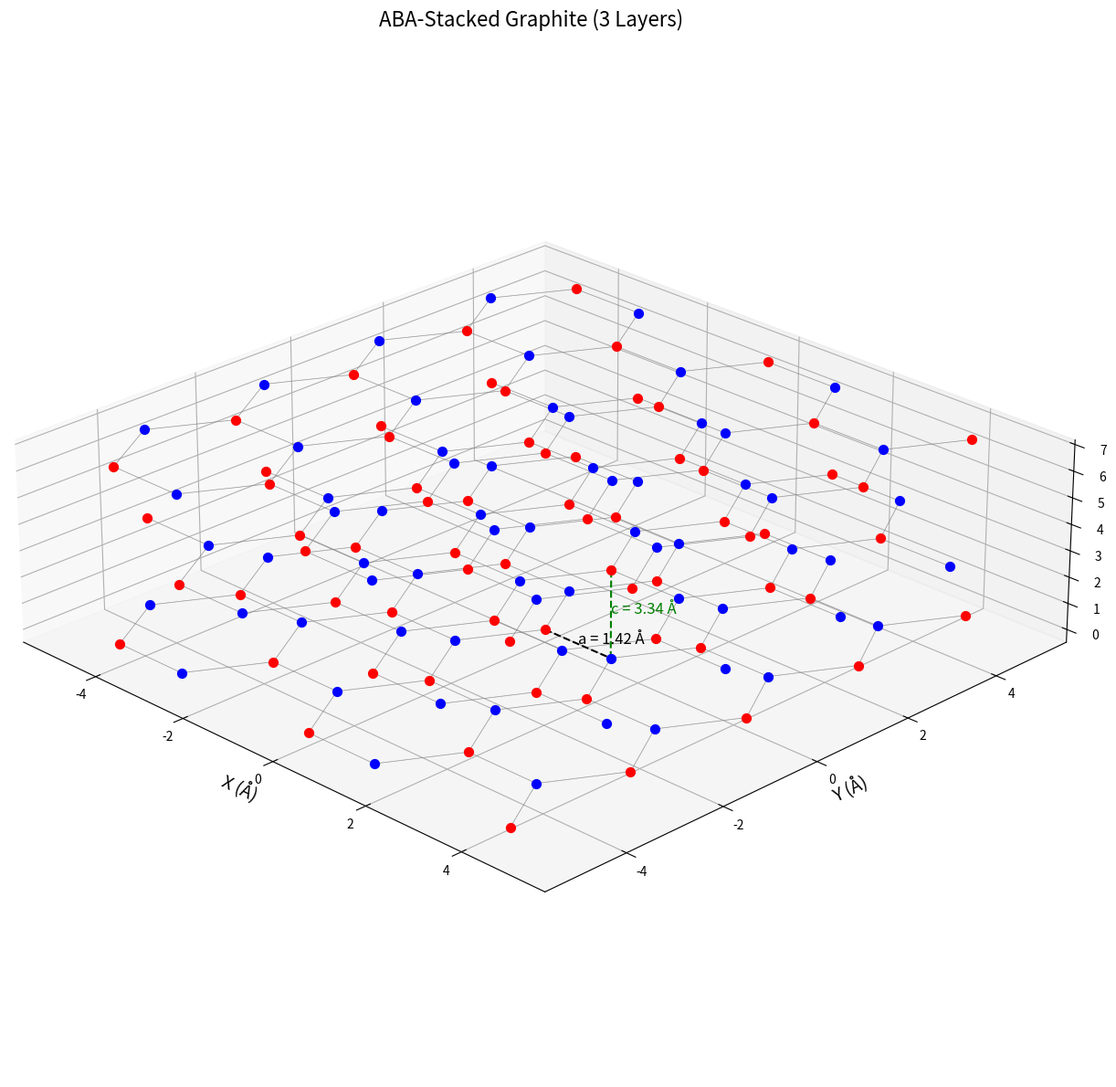

The matplotlib source for this figure:
import numpy as np
import matplotlib.pyplot as plt
from mpl_toolkits.mplot3d import Axes3D

# Lattice constants
a = 1.42  # Carbon-carbon distance in Angstroms
c = 3.34  # Interlayer distance in Angstroms

# Lattice vectors for graphene
a1 = a * np.array([3 / 2, np.sqrt(3) / 2])
a2 = a * np.array([3 / 2, -np.sqrt(3) / 2])

# Basis atoms
r1 = np.array([0, 0])
r2 = a * np.array([1, 0])

# Nearest neighbor displacements
neighbors = [
    np.array([a, 0]),
    a * np.array([1 / 2, np.sqrt(3) / 2]),
    a * np.array([1 / 2, -np.sqrt(3) / 2]),
    -np.array([a, 0]),
    -a * np.array([1 / 2, np.sqrt(3) / 2]),
    -a * np.array([1 / 2, -np.sqrt(3) / 2])
]

# Generate lattice points
num_points = 5
lattice_points = [m * a1 + n * a2
                  for m in range(-num_points, num_points)
                  for n in range(-num_points, num_points)]

# Generate layers with AB stacking
num_layers = 3
boundary = 5
all_atoms_A = []
all_atoms_B = []

for layer_idx in range(num_layers):
    # Calculate layer shift (ABA stacking)
    if layer_idx % 2 == 0:
        layer_shift = np.array([0.0, 0.0])  # A layer
    else:
        layer_shift = np.array([a, 0.0])  # B layer shifted by one bond length

    # Generate shifted lattice points
    shifted_points = [p + layer_shift for p in lattice_points]

    # Generate atoms with z-coordinate
    z = layer_idx * c
    atoms_A = np.array([np.hstack((p + r1, z)) for p in shifted_points])
    atoms_B = np.array([np.hstack((p + r2, z)) for p in shifted_points])

    # Apply boundary filtering
    filtered_A = [atom for atom in atoms_A
                  if -boundary <= atom[0] <= boundary
                  and -boundary <= atom[1] <= boundary]
    filtered_B = [atom for atom in atoms_B
                  if -boundary <= atom[0] <= boundary
                  and -boundary <= atom[1] <= boundary]

    all_atoms_A.extend(filtered_A)
    all_atoms_B.extend(filtered_B)

all_atoms_A = np.array(all_atoms_A)
all_atoms_B = np.array(all_atoms_B)
filtered_atoms = np.vstack((all_atoms_A, all_atoms_B))

# Create 3D plot
fig = plt.figure(figsize=(12, 12))
ax = fig.add_subplot(111, projection='3d')

# Draw bonds
for atom in filtered_atoms:
    x, y, z = atom
    for n in neighbors:
        neighbor_pos = np.array([x + n[0], y + n[1], z])
        # Check if neighbor exists
        for pt in filtered_atoms:
            if (np.allclose(pt[:2], neighbor_pos[:2])
                    and np.isclose(pt[2], neighbor_pos[2])):
                ax.plot([x, neighbor_pos[0]],
                        [y, neighbor_pos[1]],
                        [z, neighbor_pos[2]],
                        color='gray', linewidth=0.5, alpha=0.5)
                break

# Draw atoms
ax.scatter(all_atoms_A[:, 0], all_atoms_A[:, 1], all_atoms_A[:, 2],
           color='red', s=50, label='Atom A', depthshade=False)
ax.scatter(all_atoms_B[:, 0], all_atoms_B[:, 1], all_atoms_B[:, 2],
           color='blue', s=50, label='Atom B', depthshade=False)

# Function to find the nearest atom
def find_nearest_atom(atom_list, target):
    if len(atom_list) == 0:
        raise ValueError("No atoms available for nearest search!")
    distances = np.linalg.norm(atom_list[:, :2] - target, axis=1)
    min_idx = np.argmin(distances)
    return atom_list[min_idx]

# Ensure atoms exist before selection
if len(all_atoms_A) > 0 and len(all_atoms_B) > 0:
    ref_atom_A = find_nearest_atom(all_atoms_A, [0, 0])
    ref_atom_B = find_nearest_atom(all_atoms_B, [a, 0])

    # Check if an upper-layer reference atom exists
    upper_candidates = all_atoms_A[
        (np.abs(all_atoms_A[:, 0] - a) < 1e-2) &
        (np.abs(all_atoms_A[:, 1] - 0) < 1e-2) &
        (np.abs(all_atoms_A[:, 2] - c) < 1e-2)
    ]

    if len(upper_candidates) > 0:
        ref_atom_upper = upper_candidates[0]
    else:
        print("Warning: No exact reference atom found in the upper layer. Attempting closest match.")
        ref_atom_upper = find_nearest_atom(all_atoms_A, [a, 0, c])
else:
    raise ValueError("No atoms found in the dataset!")

# Draw and label distances
ax.plot([ref_atom_A[0], ref_atom_B[0]],
        [ref_atom_A[1], ref_atom_B[1]],
        [ref_atom_A[2], ref_atom_B[2]],
        color='black', linestyle='--')
ax.text((ref_atom_A[0] + ref_atom_B[0]) / 2,
        (ref_atom_A[1] + ref_atom_B[1]) / 2,
        0,
        f'a = {a} Å', color='black', fontsize=12)

ax.plot([ref_atom_B[0], ref_atom_B[0]],
        [ref_atom_B[1], ref_atom_B[1]],
        [ref_atom_B[2], ref_atom_upper[2]],
        color='green', linestyle='--')
ax.text(ref_atom_B[0], ref_atom_B[1], c / 2,
        f'c = {c} Å', color='green', fontsize=12)

# Formatting
ax.set_xlabel('X (Å)', fontsize=14)
ax.set_ylabel('Y (Å)', fontsize=14)
ax.set_zlabel('Z (Å)', fontsize=14)
ax.set_title(f"ABA-Stacked Graphite ({num_layers} Layers)", fontsize=16)
ax.set_box_aspect([1, 1, 0.3])
ax.view_init(elev=25, azim=-45)
plt.tight_layout()
plt.show()
